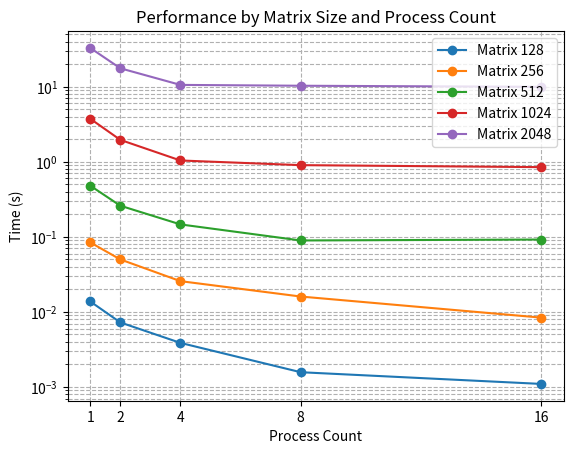

The matplotlib source for this figure:
import numpy as np
import matplotlib.pyplot as plt

# 你提供的数据
table = np.array([
    [0.013769, 0.084312, 0.481108, 3.753396, 32.983432],
    [0.007233, 0.050017, 0.260021, 1.961918, 17.653807],
    [0.003861, 0.025685, 0.146547, 1.042281, 10.603551],
    [0.001570, 0.016018, 0.089492, 0.903420, 10.331040],
    [0.001096, 0.008387, 0.092121, 0.849642, 9.993411]
])

# 进程数
process_counts = np.array([1, 2, 4, 8, 16])

# 矩阵规模
matrix_sizes = ['128', '256', '512', '1024', '2048']

# 遍历每一列来绘制曲线图
for i in range(table.shape[1]):
    plt.plot(process_counts, table[:, i], label=f'Matrix {matrix_sizes[i]}', marker='o')  # 添加了标记以便更好地区分数据点

plt.title("Performance by Matrix Size and Process Count")  # 设置图表标题
plt.xlabel("Process Count")  # 设置x轴标签为进程数
plt.ylabel("Time (s)")  # 设置y轴标签为时间（秒）
plt.xticks(process_counts)  # 设置x轴刻度以匹配进程数
plt.yscale('log')  # 设置y轴为对数尺度
plt.legend()  # 显示图例，每条曲线对应一个矩阵规模
plt.grid(True, which="both", ls="--")  # 显示网格，包括主要和次要刻度线，以便更容易读取数值
plt.show()  # 显示图表
